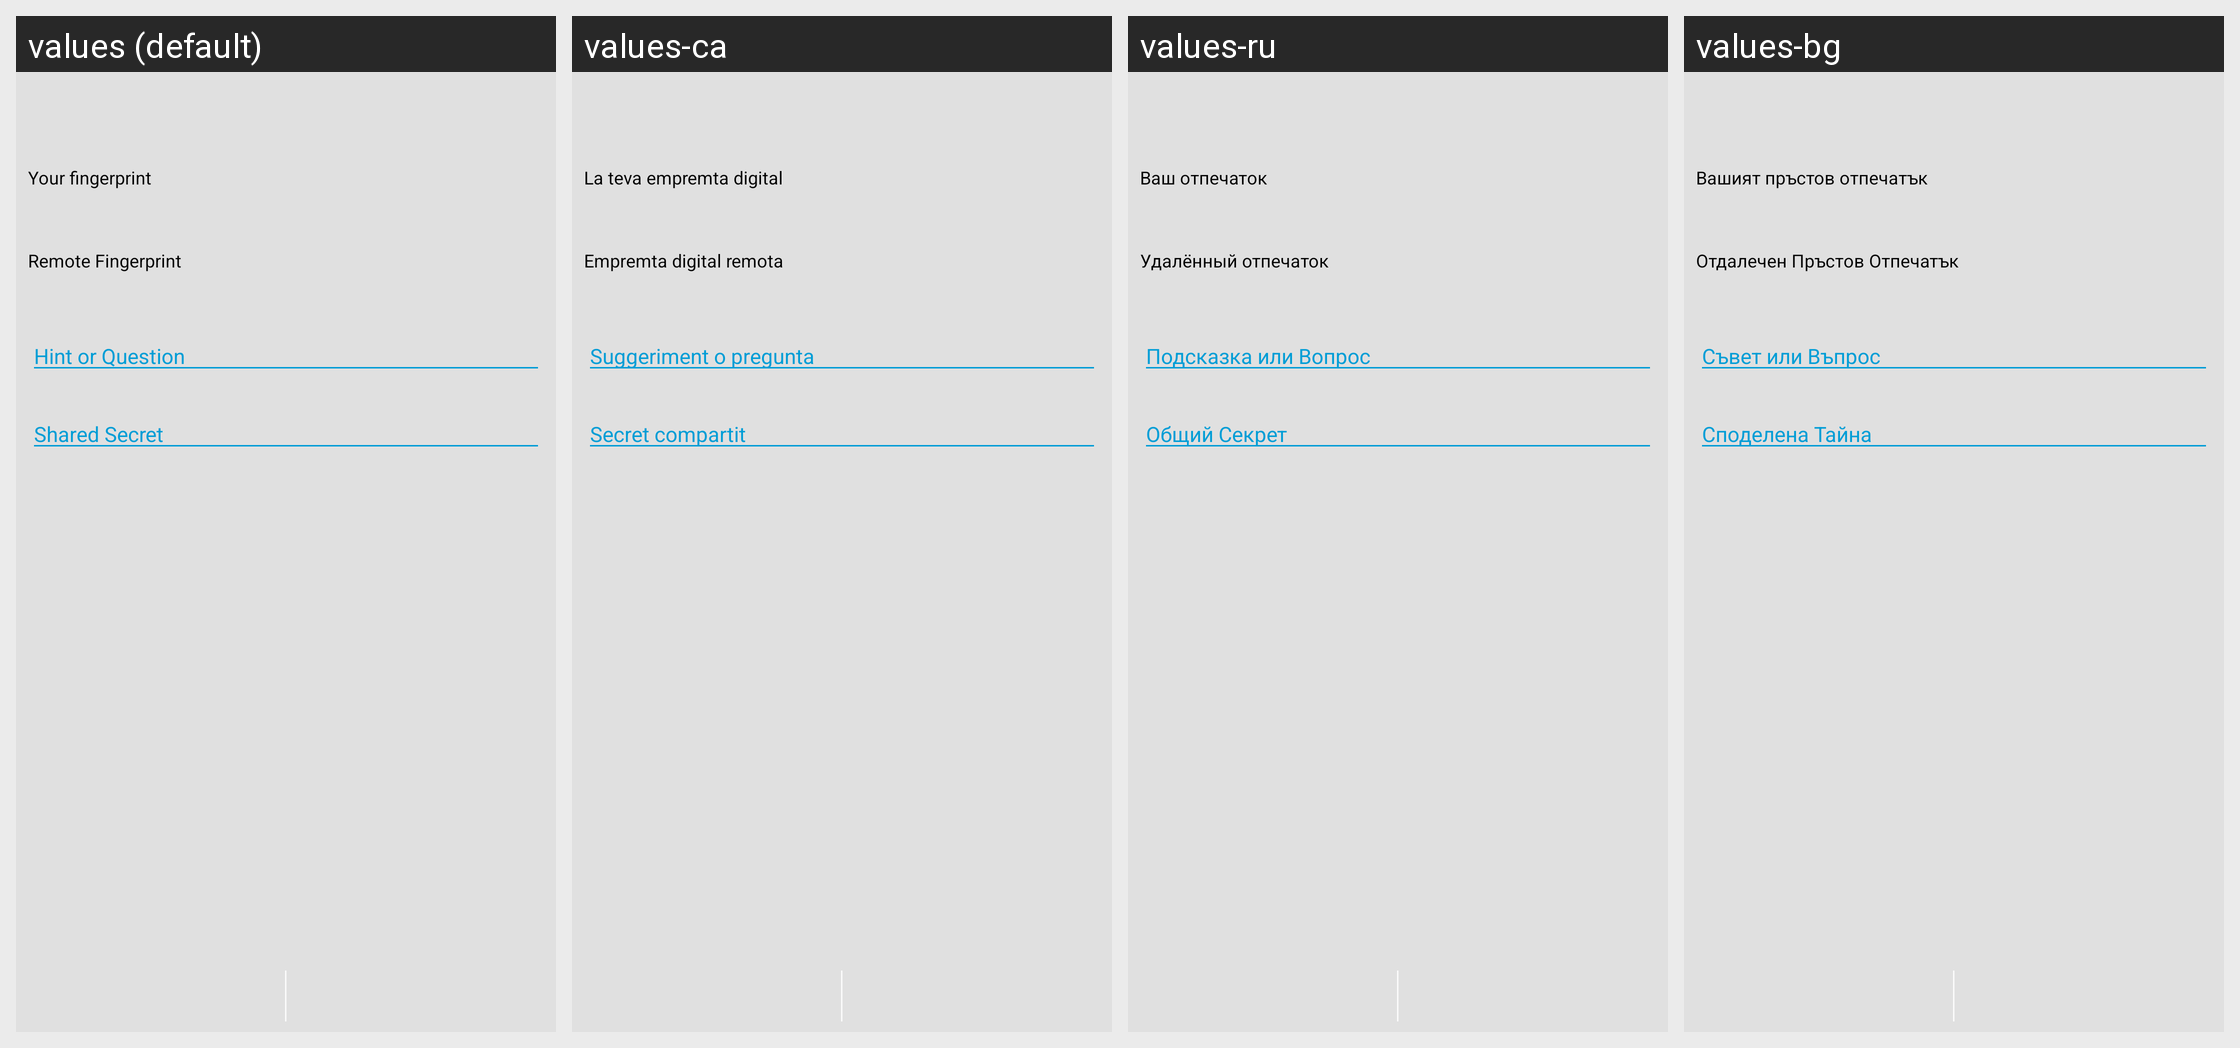

Strings drawn on this Android screen and how each of the app's shown locales translates them:
Android screen res/layout/activity_verify_otr.xml rendered under 4 locales, left to right: values (default), values-ca, values-ru, values-bg. Device: Nexus 5 (rendered at 1080×1920; each locale shown at half size, 540×960, under a caption strip naming it); theme ConversationsTheme.
Other locales in the repository, not shown: values-ar, values-az, values-ceb, values-cs, values-de, values-el, values-es, values-eu, values-fil, values-fr, values-gl, values-id, values-it, values-ja, values-kn, values-ko, values-nl, values-pl, values-pt, values-ro, values-sk, values-sr, values-sv, values-tl, values-tr, values-uk, values-zh, values-zh-rCN.
Strings drawn on this screen, with the default value and each locale's value (text and hints the layout hard-codes, and strings that could not be matched under every locale, appear in the picture but are not listed):

your_fingerprint
  values: Your fingerprint
  values-ca: La teva empremta digital
  values-ru: Ваш отпечаток
  values-bg: Вашият пръстов отпечатък

remote_fingerprint
  values: Remote Fingerprint
  values-ca: Empremta digital remota
  values-ru: Удалённый отпечаток
  values-bg: Отдалечен Пръстов Отпечатък

shared_secret_hint
  values: Hint or Question
  values-ca: Suggeriment o pregunta
  values-ru: Подсказка или Вопрос
  values-bg: Съвет или Въпрос

shared_secret_secret
  values: Shared Secret
  values-ca: Secret compartit
  values-ru: Общий Секрет
  values-bg: Споделена Тайна
